Run: headless pygame with SDL's dummy video driver; simulated clock (each Clock.tick advances the game by its frame time, no real sleeping); random seed 0; keys injected as events and as key.get_pressed() state; mouse plan: one left click at the window centre at the start of phase 2, then a move to the lower-right quarter at the start of phase 3.
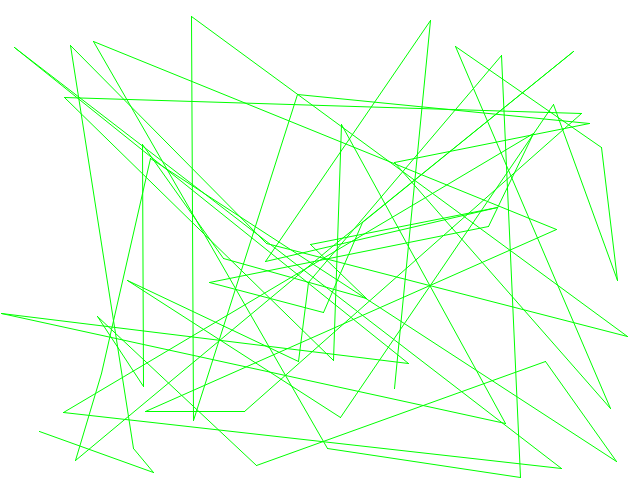
Frame 1 of 4 · flips 1–60 · no input
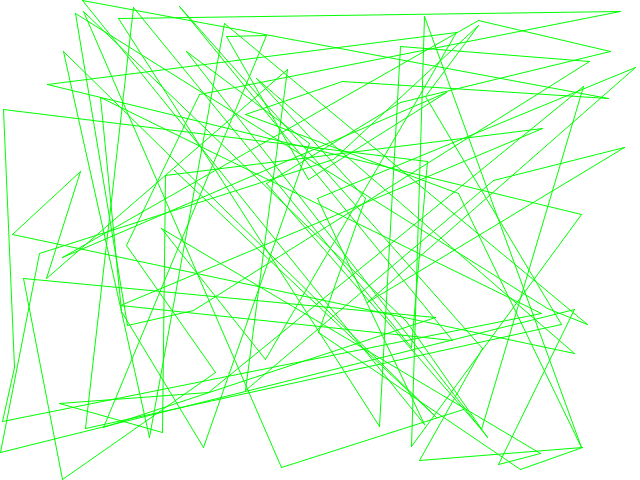
Frame 2 of 4 · flips 61–180 · clicked the window centre · tapped SPACE, RETURN · held RIGHT (→), D
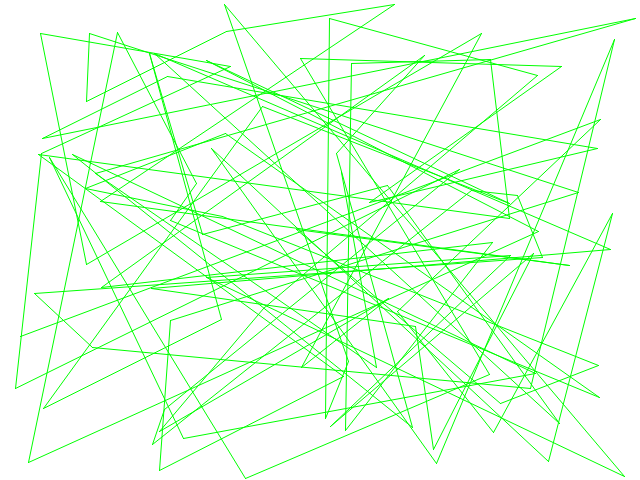
Frame 3 of 4 · flips 181–300 · moved the mouse to the lower-right quarter · held DOWN (↓), S
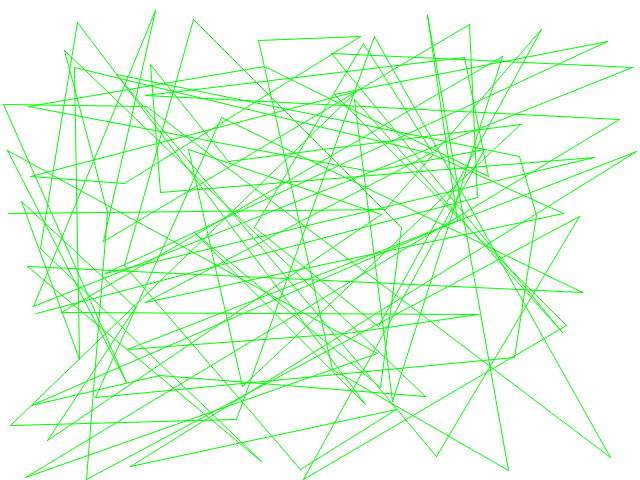
Frame 4 of 4 · flips 301–420 · held LEFT (←), A, UP (↑), W

The pygame program that drew these frames:

import random
import time
from sys import exit

import pygame
from pygame.locals import *

pygame.init()
screen = pygame.display.set_mode((640, 480), 0, 32)
points = []

while True:
    for event in pygame.event.get():
        if event.type == QUIT:
            pygame.quit()
            exit()
        if event.type == MOUSEBUTTONDOWN:
            points.append(event.pos)
            print("point appended: " + str(event.pos))
    points.append((random.randint(0, 639), random.randint(0, 479)))
    screen.lock()
    screen.fill((255, 255, 255))

    if len(points) > 100:
        del points[0]

    if len(points) > 1:
        pygame.draw.aalines(screen, (0, 255, 0), False, points, 2)

    screen.unlock()
    pygame.display.update()
    time.sleep(0.01)
